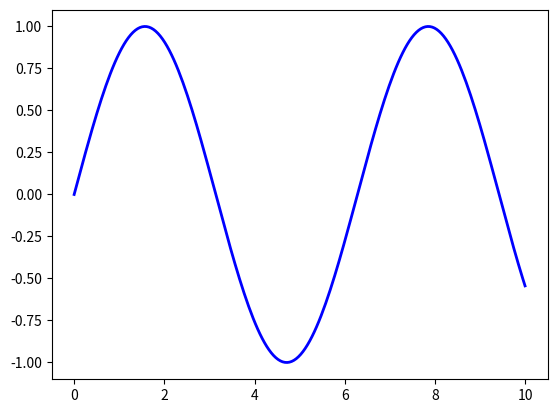
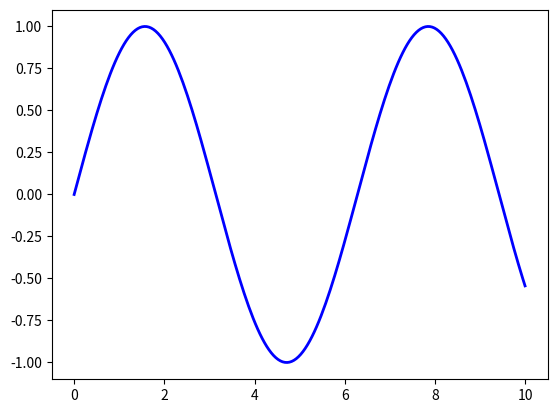
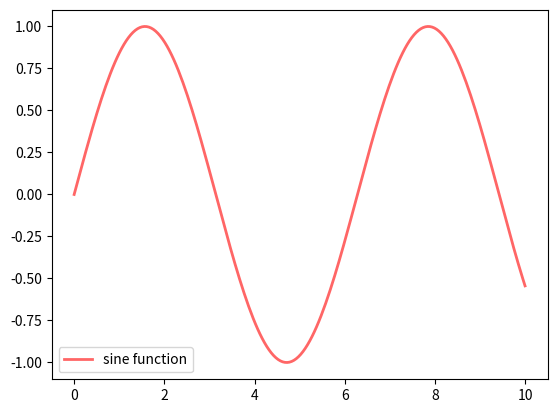
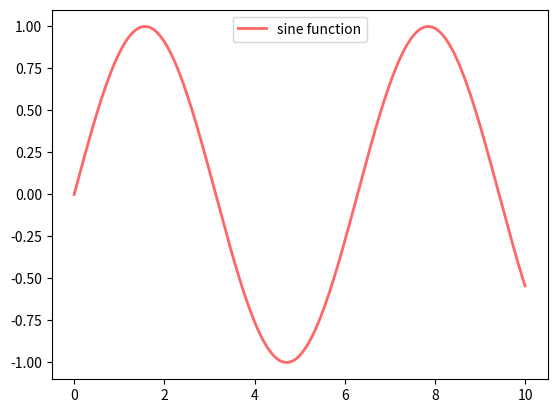
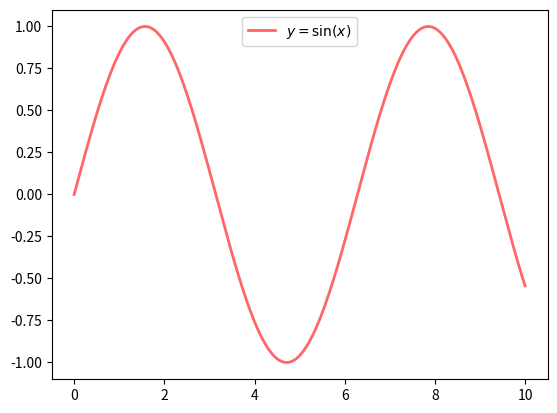
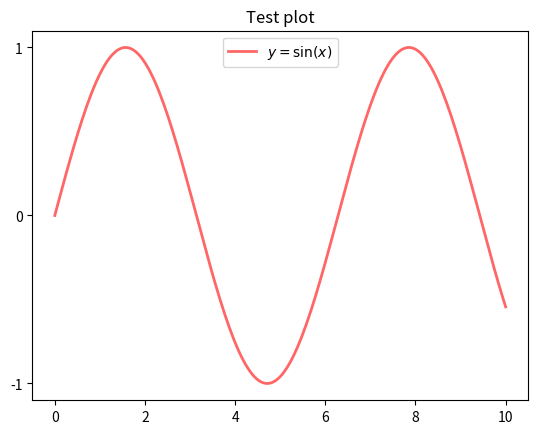
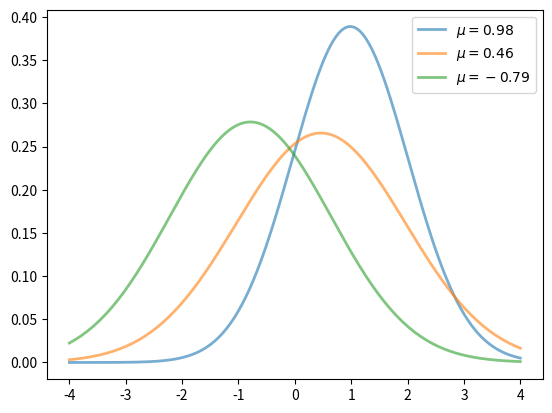
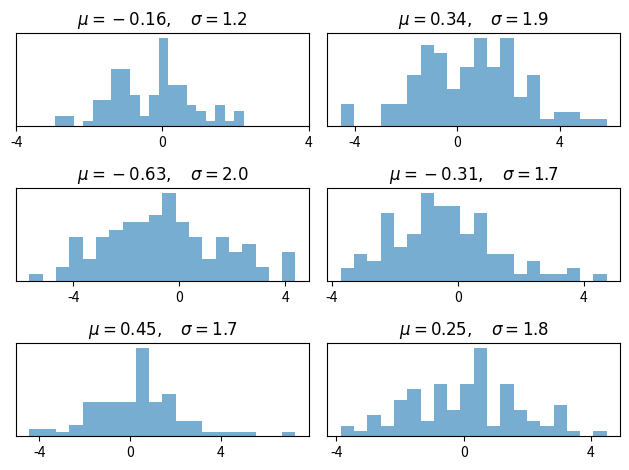
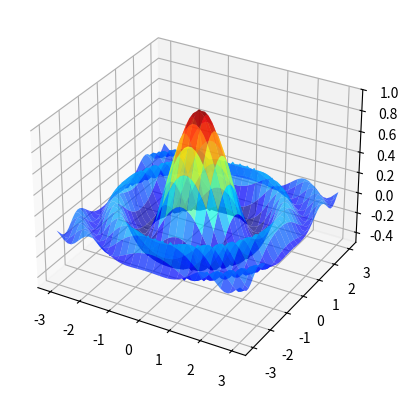
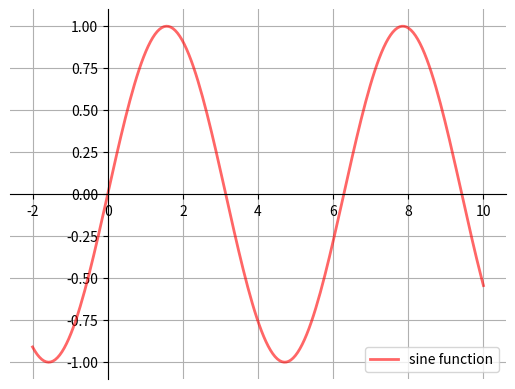
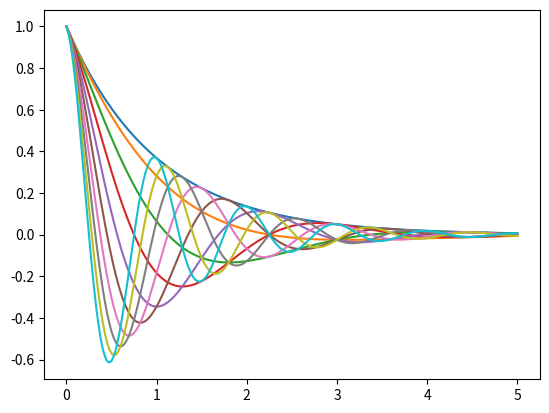

Recreate these plots in Python, in order. (Note: this script raises an exception after producing the figures.)
import matplotlib.pyplot as plt
%matplotlib inline
import numpy as np

x = np.linspace(0, 10, 200)
y = np.sin(x)

plt.plot(x, y, 'b-', linewidth=2)
plt.show()

fig, ax = plt.subplots()
ax.plot(x, y, 'b-', linewidth=2)
plt.show()

fig, ax = plt.subplots()
ax.plot(x, y, 'r-', linewidth=2, label='sine function', alpha=0.6)
ax.legend()
plt.show()

fig, ax = plt.subplots()
ax.plot(x, y, 'r-', linewidth=2, label='sine function', alpha=0.6)
ax.legend(loc='upper center')
plt.show()

fig, ax = plt.subplots()
ax.plot(x, y, 'r-', linewidth=2, label='$y=\sin(x)$', alpha=0.6)
ax.legend(loc='upper center')
plt.show()

fig, ax = plt.subplots()
ax.plot(x, y, 'r-', linewidth=2, label='$y=\sin(x)$', alpha=0.6)
ax.legend(loc='upper center')
ax.set_yticks([-1, 0, 1])
ax.set_title('Test plot')
plt.show()

from scipy.stats import norm
from random import uniform

fig, ax = plt.subplots()
x = np.linspace(-4, 4, 150)
for i in range(3):
    m, s = uniform(-1, 1), uniform(1, 2)
    y = norm.pdf(x, loc=m, scale=s)
    current_label = f'$\mu = {m:.2}$'
    ax.plot(x, y, linewidth=2, alpha=0.6, label=current_label)
ax.legend()
plt.show()

num_rows, num_cols = 3, 2
fig, axes = plt.subplots(num_rows, num_cols)
for i in range(num_rows):
    for j in range(num_cols):
        m, s = uniform(-1, 1), uniform(1, 2)
        x = norm.rvs(loc=m, scale=s, size=100)
        axes[i, j].hist(x, alpha=0.6, bins=20)
        t = f'$\mu = {m:.2}, \quad \sigma = {s:.2}$'
        axes[i, j].set(title=t, xticks=[-4, 0, 4], yticks=[])

plt.tight_layout()
plt.show()

from mpl_toolkits.mplot3d.axes3d import Axes3D
from matplotlib import cm


def f(x, y):
    return np.cos(x**2 + y**2) / (1 + x**2 + y**2)

xgrid = np.linspace(-3, 3, 50)
ygrid = xgrid
x, y = np.meshgrid(xgrid, ygrid)

fig = plt.figure()
ax = fig.add_subplot(111, projection='3d')
ax.plot_surface(x,
                y,
                f(x, y),
                rstride=2, cstride=2,
                cmap=cm.jet,
                alpha=0.7,
                linewidth=0.25)
ax.set_zlim(-0.5, 1.0)
plt.show()

def subplots():
    "Custom subplots with axes through the origin"
    fig, ax = plt.subplots()

    # Set the axes through the origin
    for spine in ['left', 'bottom']:
        ax.spines[spine].set_position('zero')
    for spine in ['right', 'top']:
        ax.spines[spine].set_color('none')

    ax.grid()
    return fig, ax


fig, ax = subplots()  # Call the local version, not plt.subplots()
x = np.linspace(-2, 10, 200)
y = np.sin(x)
ax.plot(x, y, 'r-', linewidth=2, label='sine function', alpha=0.6)
ax.legend(loc='lower right')
plt.show()

def f(x, θ):
    return np.cos(np.pi * θ * x ) * np.exp(- x)

θ_vals = np.linspace(0, 2, 10)
x = np.linspace(0, 5, 200)
fig, ax = plt.subplots()

for θ in θ_vals:
    ax.plot(x, f(x, θ))

plt.show()

from myst_nb import glue
glue("matplotlib_ex1", fig, display=False)